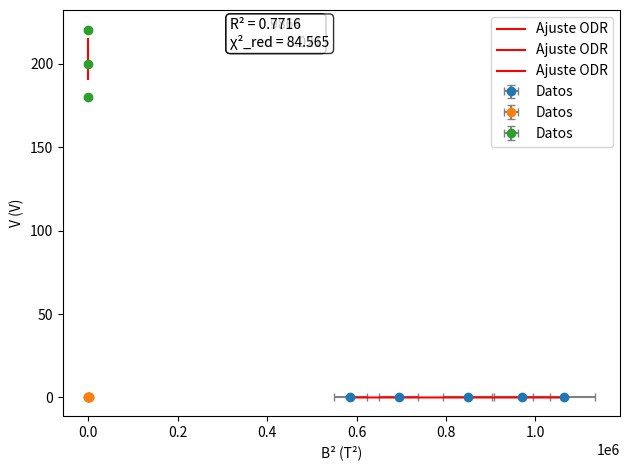

Generate this figure with matplotlib:
import pandas as pd
import numpy as np
import matplotlib.pyplot as plt
from scipy.odr import ODR, Model, RealData

# Parámetros experimentales
n = 130                      # Número de vueltas
mu0 = 4 * np.pi * 1e-7       # Permeabilidad magnética
a = 0.15                     # Radio de las bobinas (m)
cteB = (4/5)**(3/2) * mu0 * n / a


import numpy as np
# Orden de las columnas
# I - V -R
# Serie 1

# V - cte
serie1 = np.array([
    [1.244000, 250.000000, 0.053000],
    [1.302000, 250.000000, 0.052000],
    [1.393000, 250.000000, 0.049250],
    [1.540000, 250.000000, 0.046000],
    [1.676000, 250.000000, 0.042000],
])


# Serie 2

# I - cte
serie2 = np.array([
    [1.506000, 270.000000, 0.048250],
    [1.506000, 250.000000, 0.046000],
    [1.506000, 230.000000, 0.043500],
    [1.506000, 210.000000, 0.041500],
    [1.506000, 190.000000, 0.040000],
    [1.506000, 170.000000, 0.038000],
])

# Serie 3

# R - cte
serie3 = np.array([
    [1.500000, 200.000000, 0.039500],
    [1.578000, 220.000000, 0.039500],
    [1.488000, 180.000000, 0.039500],
])


# Modelo lineal y función auxiliar
def f(beta, x):
    m = beta[0]
    return m * x
def analisis(serie=1):
    modelo = Model(f)

    # beta0 inicial por serie
    if serie == 3:
        beta0 = [1e8]
    else:
        beta0 = [1.0]

    # Selección de datos según la serie
    if serie == 1:
        datos = serie1
    elif serie == 2:
        datos = serie2
    elif serie == 3:
        datos = serie3
    else:
        raise ValueError("serie debe ser 1, 2 o 3.")

    I = datos[:, 0]
    V = datos[:, 1]
    R = datos[:, 2]

    N = len(V)
    if N == 0:
        raise ValueError("No hay datos para la serie solicitada.")

    # === ERRORES ===
    errI = 0.03 * I + 0.003
    errV = 0.005 * V + 100e-3
    errR = np.full_like(R, 0.003)   # error fijo de 3 mm (0.003 m)

    # Campo magnético (B) a partir de la corriente
    B = cteB * I

    # --- selecciono x,y según serie ---
    if serie == 1:
        x = 1.0 / (B**2)
        y = R**2
        errx = (2 * errI / I) * x
        erry = 2 * R * errR
        xlabel, ylabel = "1/B² (T⁻²)", "R² (m²)"
    elif serie == 2:
        x = V
        y = R**2
        errx = errV
        erry = 2 * R * errR
        xlabel, ylabel = "V (V)", "R² (m²)"
    elif serie == 3:
        x = B**2
        y = V
        errx = 2 * B * cteB * errI
        erry = errV
        xlabel, ylabel = "B² (T²)", "V (V)"

    # --- Ajuste ODR ---
    data = RealData(x, y, sx=errx, sy=erry)
    odr = ODR(data, modelo, beta0=beta0)
    out = odr.run()

    m = float(out.beta[0])
    sm = float(out.sd_beta[0])

    # predicción y residuos
    y_pred = f([m], x)
    ss_res = np.sum((y - y_pred)**2)
    ss_tot = np.sum((y - np.mean(y))**2)
    r2 = 1 - ss_res/ss_tot if ss_tot != 0 else np.nan

    chi2 = np.sum(((y - y_pred) / erry)**2)
    dof = max(1, N - len(out.beta))
    chi2_red = chi2 / dof

    # --- Cálculo de e/m ---
    sVmean = errV.mean() / np.sqrt(N)
    sImean = errI.mean() / np.sqrt(N)
    sRmean = errR.mean() / np.sqrt(N)

    if serie == 1:
        Vmean = V.mean()
        em = 2.0 * Vmean / m
        d_em_dm = -2.0 * Vmean / (m**2)
        d_em_dV = 2.0 / m
        errem = np.sqrt((d_em_dm * sm)**2 + (d_em_dV * sVmean)**2)
    elif serie == 2:
        Imean = I.mean()
        Bmean = cteB * Imean
        em = 2.0 / (m * (Bmean**2))
        d_em_dm = -2.0 / (m**2 * Bmean**2)
        d_em_dI = -4.0 / (m * (cteB**2) * (Imean**3))
        errem = np.sqrt((d_em_dm * sm)**2 + (d_em_dI * sImean)**2)
    elif serie == 3:
        Rmean = R.mean()
        em = 2.0 * m / (Rmean**2)
        d_em_dm = 2.0 / (Rmean**2)
        d_em_dR = -4.0 * m / (Rmean**3)
        errem = np.sqrt((d_em_dm * sm)**2 + (d_em_dR * sRmean)**2)

    # --- Gráfico ---
    plt.errorbar(x, y, xerr=errx, yerr=erry, fmt='o', ecolor="gray", capsize=3, label="Datos")
    sort_idx = np.argsort(x)
    xs = x[sort_idx]
    plt.plot(xs, f([m], xs), "r-", label="Ajuste ODR")
    plt.xlabel(xlabel)
    plt.ylabel(ylabel)

    textstr = (
        f"R² = {r2:.4f}\n"
        f"χ²_red = {chi2_red:.3f}"
    )
    plt.gca().text(0.3, 0.98, textstr, transform=plt.gca().transAxes,
                   fontsize=10, verticalalignment='top',
                   bbox=dict(boxstyle="round", facecolor="white", alpha=0.8))
    plt.legend()
    plt.tight_layout()
    plt.show()

    print(f"Serie {serie}")
    print(f"Pendiente m = {m:.6e} ± {sm:.2e}")
    print(f"e/m = {em:.6e} ± {errem:.2e} C/kg")
    print(f"R² = {r2:.6f}")
    print(f"χ² reducido = {chi2_red:.4f} (chi2 = {chi2:.3f}, dof = {dof})")

    return {"m": m, "sm": sm, "em": em, "serrem": errem, "r2": r2, "chi2_red": chi2_red}

# Ejecución de ejemplo:
res1 = analisis(serie=1)
res2 = analisis(serie=2)
res3 = analisis(serie=3)

